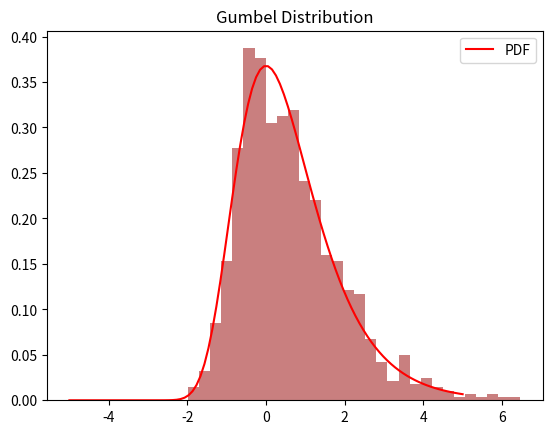

The matplotlib source for this figure:
import numpy as np
import matplotlib.pyplot as plt
from scipy.stats import gumbel_r

loc = 0
scale = 1
data_gumbel = np.random.gumbel(loc, scale, 1000)

plt.hist(data_gumbel, bins=30, density=True, alpha=0.6, color='brown')
x = np.linspace(-5, 5, 100)
plt.plot(x, gumbel_r.pdf(x, loc, scale), 'r', label='PDF')
plt.title('Gumbel Distribution')
plt.legend()
plt.show()
